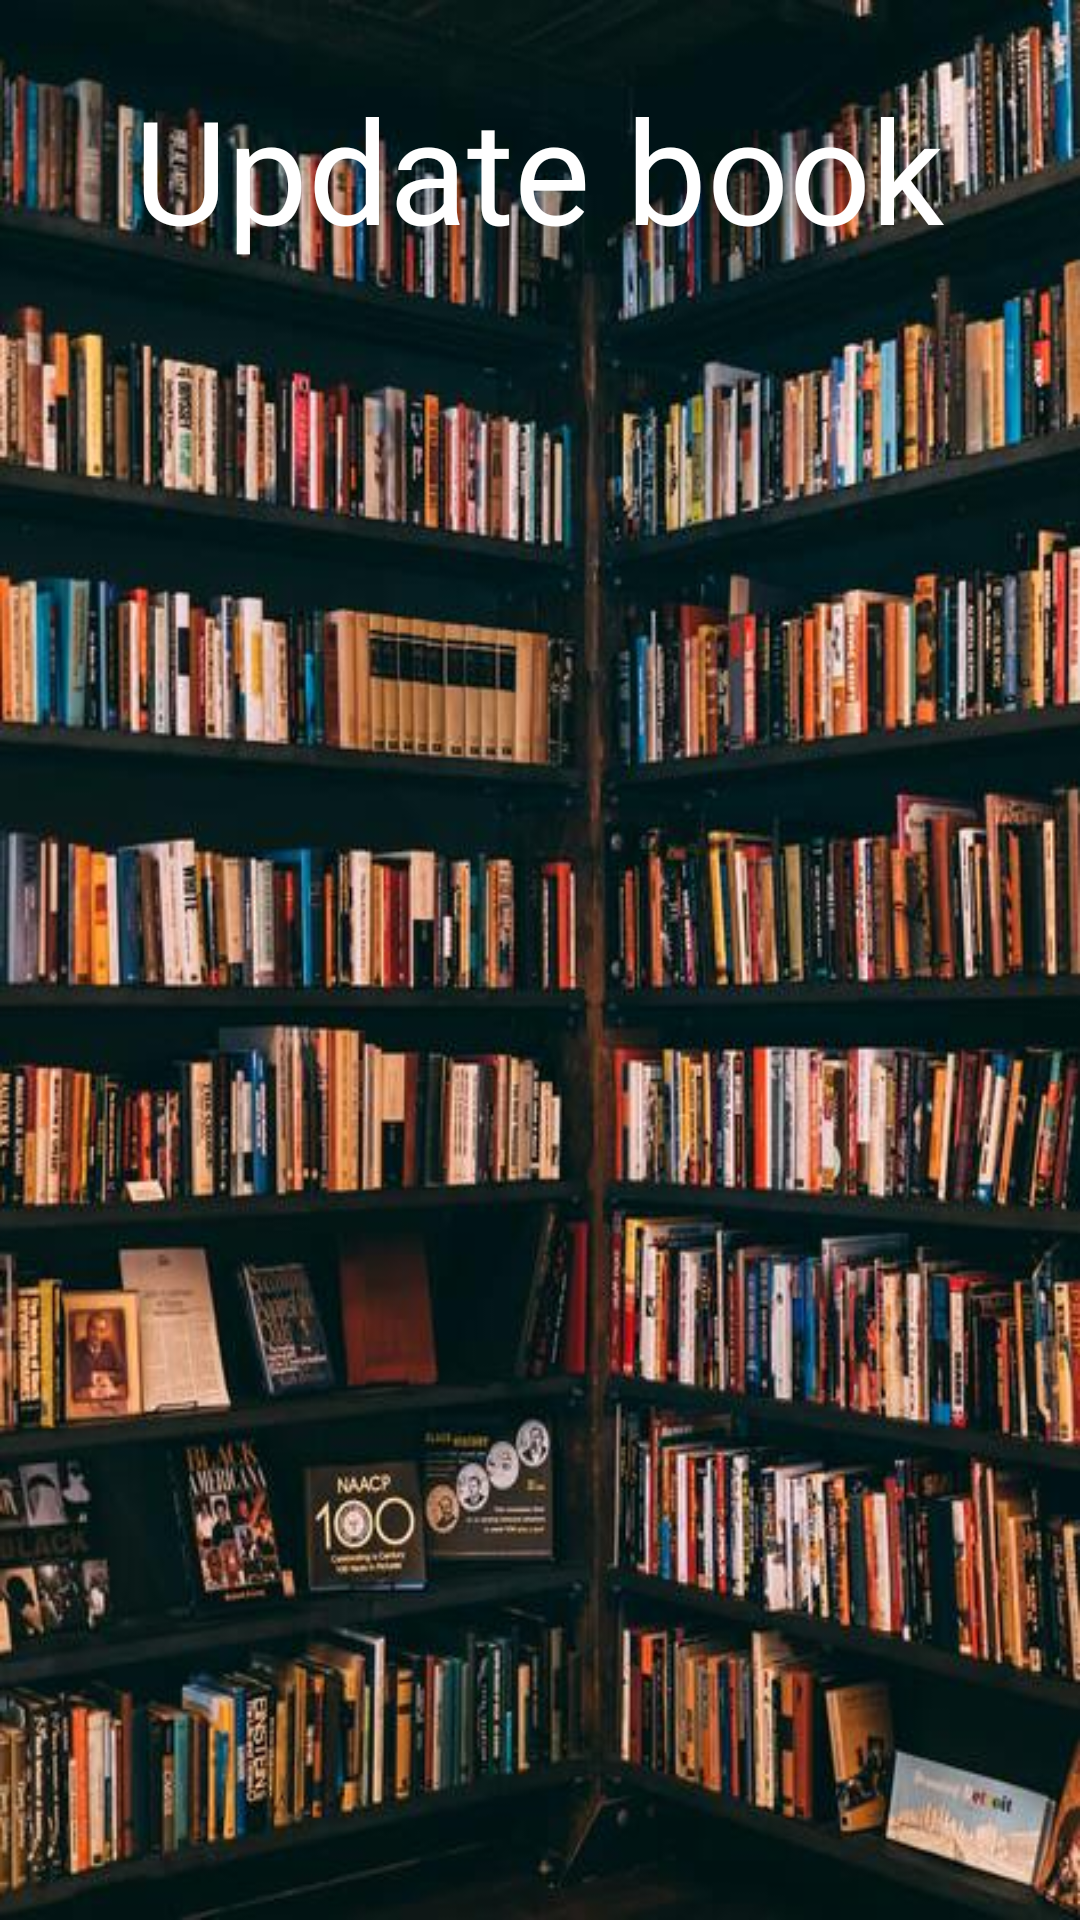

Android layout source for this screen:
<!-- AndroidManifest.xml: application theme Theme.MiloLibrairy -->
<!-- res/layout/fragment_update_book_admin.xml -->
<?xml version="1.0" encoding="utf-8"?>
<androidx.constraintlayout.widget.ConstraintLayout xmlns:android="http://schemas.android.com/apk/res/android"
    xmlns:app="http://schemas.android.com/apk/res-auto"
    xmlns:tools="http://schemas.android.com/tools"
    android:layout_width="match_parent"
    android:layout_height="match_parent"
    android:background="@drawable/background_auth"
    tools:context=".views.updateBookAdmin">

    <TextView
        android:id="@+id/textView4"
        android:layout_width="wrap_content"
        android:layout_height="wrap_content"
        android:layout_marginStart="140dp"
        android:layout_marginTop="24dp"
        android:layout_marginEnd="141dp"
        android:fontFamily="@font/ceviche_one"
        android:text="Update book"
        android:textColor="@color/white"
        android:textSize="48sp"
        app:layout_constraintEnd_toEndOf="parent"
        app:layout_constraintStart_toStartOf="parent"
        app:layout_constraintTop_toTopOf="parent" />

    <androidx.recyclerview.widget.RecyclerView
        android:id="@+id/rvupdate"
        android:layout_width="match_parent"
        android:layout_height="550dp"
        app:layout_constraintBottom_toBottomOf="parent"
        app:layout_constraintEnd_toEndOf="parent"
        app:layout_constraintStart_toStartOf="parent" />
</androidx.constraintlayout.widget.ConstraintLayout>
<!-- resources referenced by this layout -->
<resources>
  <!-- drawable background_auth: jpg bitmap (drawable-v24, 79876 bytes) -->
  <style name="Theme.MiloLibrairy" parent="Theme.AppCompat.Light.NoActionBar">
          
          <item name="colorPrimary">@color/purple_500</item>
          <item name="colorPrimaryVariant">@color/purple_700</item>
          <item name="colorOnPrimary">@color/white</item>
          
          <item name="colorSecondary">@color/teal_200</item>
          <item name="colorSecondaryVariant">@color/teal_700</item>
          <item name="colorOnSecondary">@color/black</item>
          
          <item name="android:statusBarColor" tools:targetApi="l">?attr/colorPrimaryVariant</item>
          
      </style>
  <!-- not gathered from this repository: default colours our renderer supplied (Android Studio template values) -->
  <color name="purple_500">#FF6200EE</color>
  <color name="purple_700">#FF3700B3</color>
  <color name="teal_200">#FF03DAC5</color>
  <color name="teal_700">#FF018786</color>
  <color name="black">#FF000000</color>
  <color name="white">#FFFFFFFF</color>
</resources>
